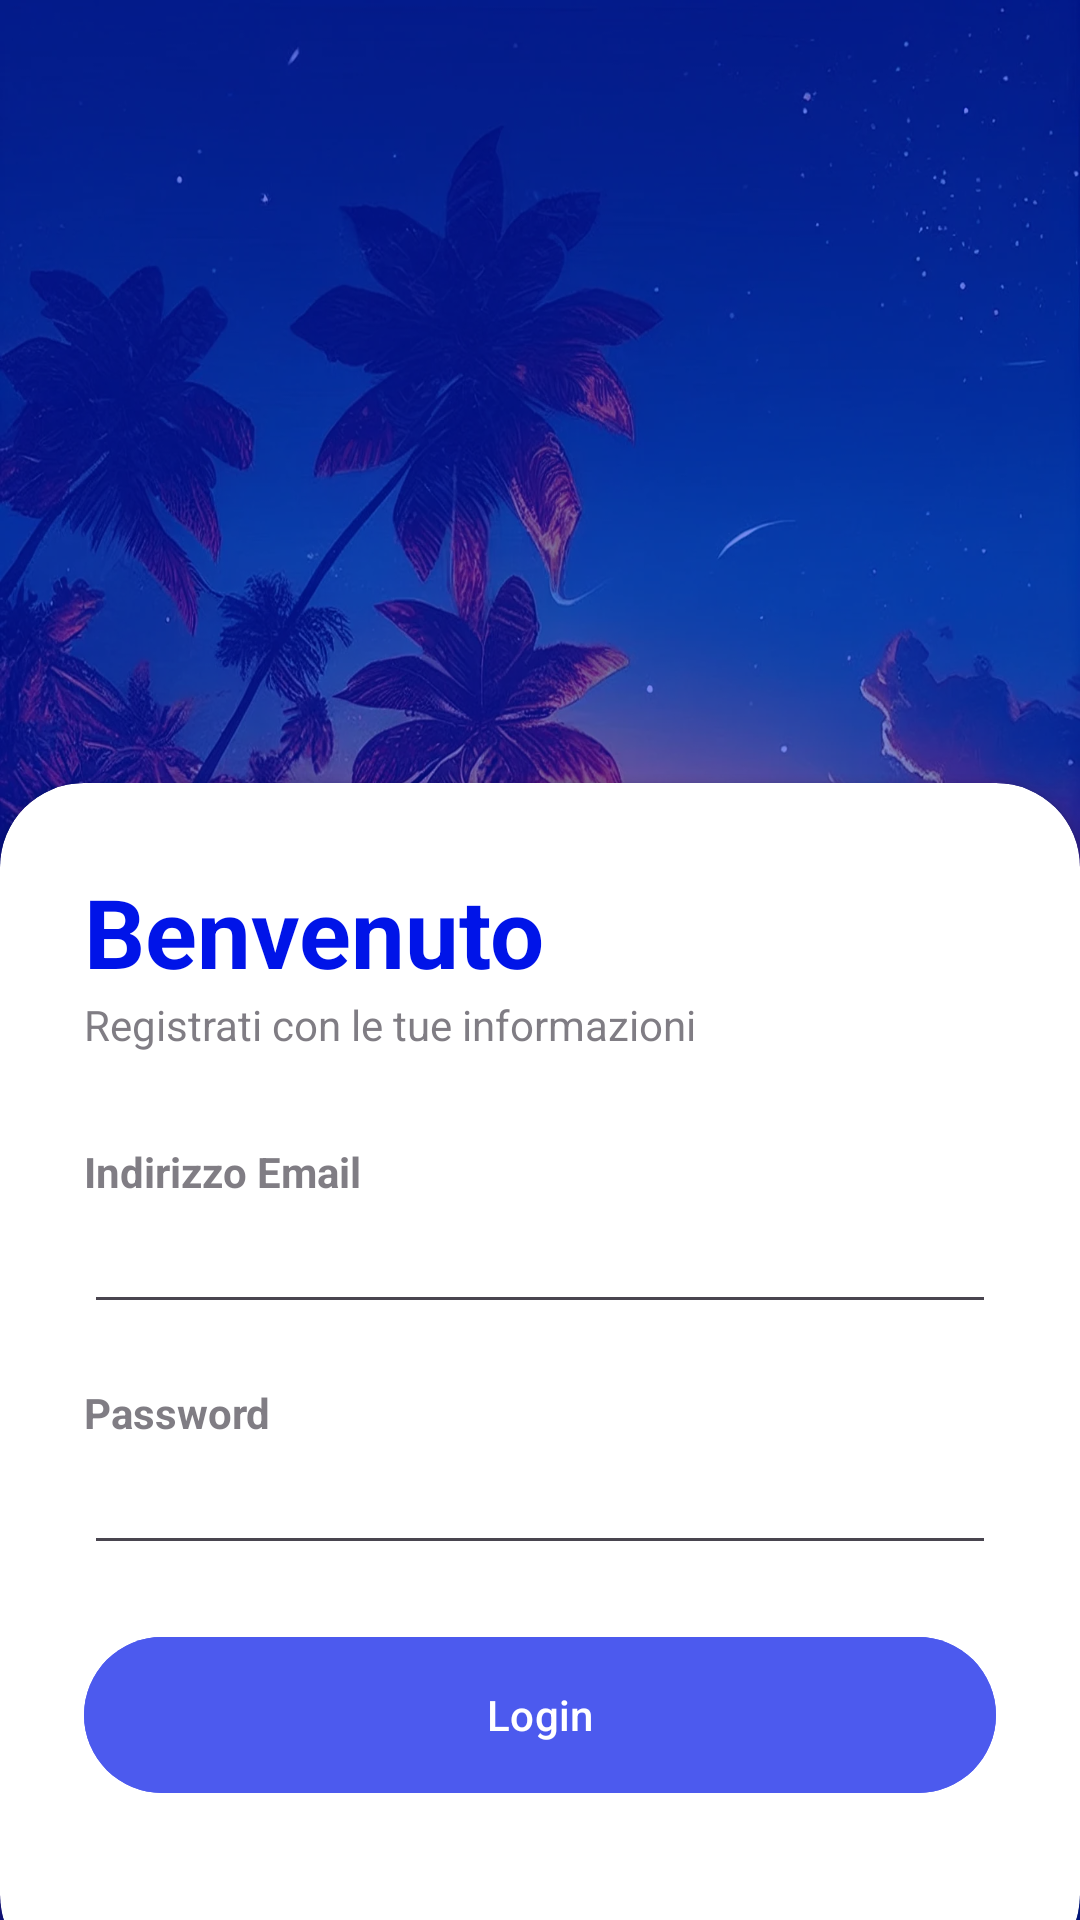

This screen was rendered from an Android layout file. Write that file and the resources it references.
<!-- AndroidManifest.xml: application theme Theme.WeFly -->
<!-- res/layout/activity_sign_in.xml -->
<?xml version="1.0" encoding="utf-8"?>
<RelativeLayout xmlns:android="http://schemas.android.com/apk/res/android"
    android:layout_width="match_parent"
    android:layout_height="match_parent"
    xmlns:tools="http://schemas.android.com/tools"
    xmlns:app="http://schemas.android.com/apk/res-auto"
    android:background="@drawable/summer_background">

    <RelativeLayout
        android:layout_width="match_parent"
        android:layout_height="match_parent"
        android:background = "@color/blue"
        android:alpha="0.5"/>

    <LinearLayout
        android:layout_width="match_parent"
        android:layout_height="wrap_content"
        android:orientation="vertical"
        android:padding="28dp">

        <ImageView
            android:layout_width="150dp"
            android:layout_height="150dp"
            android:layout_gravity="center"
            android:src="@drawable/logo_png"/>

    </LinearLayout>

    <androidx.cardview.widget.CardView
        android:layout_width="match_parent"
        android:layout_height="wrap_content"
        android:layout_alignParentBottom="true"
        app:cardCornerRadius="28dp"
        android:layout_marginBottom="-20dp">

        <LinearLayout
            android:layout_width="match_parent"
            android:layout_height="wrap_content"
            android:orientation="vertical"
            android:padding = "28dp">

            <LinearLayout
                android:layout_width="match_parent"
                android:layout_height="wrap_content"
                android:orientation="horizontal">



                <LinearLayout
                    android:layout_width="match_parent"
                    android:layout_height="wrap_content"
                    android:orientation="vertical">

                    <TextView
                        android:layout_width="wrap_content"
                        android:layout_height="wrap_content"
                        android:text = "Benvenuto"
                        android:textColor = "@color/blue"
                        android:textSize = "32sp"
                        android:textStyle = "bold"/>

                    <TextView
                        android:layout_width="wrap_content"
                        android:layout_height="wrap_content"
                        android:text = "Registrati con le tue informazioni"
                        android:alpha="0.7"/>

                </LinearLayout>

            </LinearLayout>



            <View
                android:layout_width="match_parent"
                android:layout_height="30dp"/>

            <TextView
                android:layout_width="wrap_content"
                android:layout_height="wrap_content"
                android:text = "Indirizzo Email"
                android:alpha = "0.7"
                android:textStyle="bold"/>

            <EditText
                android:id="@+id/email_address"
                android:layout_width="match_parent"
                android:layout_height="wrap_content"
                android:inputType="textEmailAddress"/>

            <View
                android:layout_width="match_parent"
                android:layout_height="20dp"/>

            <TextView
                android:layout_width="wrap_content"
                android:layout_height="wrap_content"
                android:text = "Password"
                android:alpha = "0.7"
                android:textStyle="bold"/>

            <EditText
                android:id="@+id/password"
                android:layout_width="match_parent"
                android:layout_height="wrap_content"
                android:inputType="textPassword"/>

            <View
                android:layout_width="wrap_content"
                android:layout_height="20dp" />

            <com.google.android.material.button.MaterialButton
                android:id="@+id/login_btn"
                android:layout_width="match_parent"
                android:layout_height="60dp"
                android:text="Login"
                app:cornerRadius="28dp"
                android:backgroundTint="@color/blue"
                android:alpha="0.7"/>

            <View
                android:layout_width="wrap_content"
                android:layout_height="30dp" />

        </LinearLayout>

    </androidx.cardview.widget.CardView>

</RelativeLayout>
<!-- resources referenced by this layout -->
<resources>
  <color name="blue">#FF0014E8</color>
  <!-- drawable summer_background: png bitmap (drawable, 381446 bytes) -->
  <style name="Theme.WeFly" parent="Base.Theme.WeFly" />
  <style name="Base.Theme.WeFly" parent="Theme.Material3.DayNight.NoActionBar">
  
      </style>
</resources>
